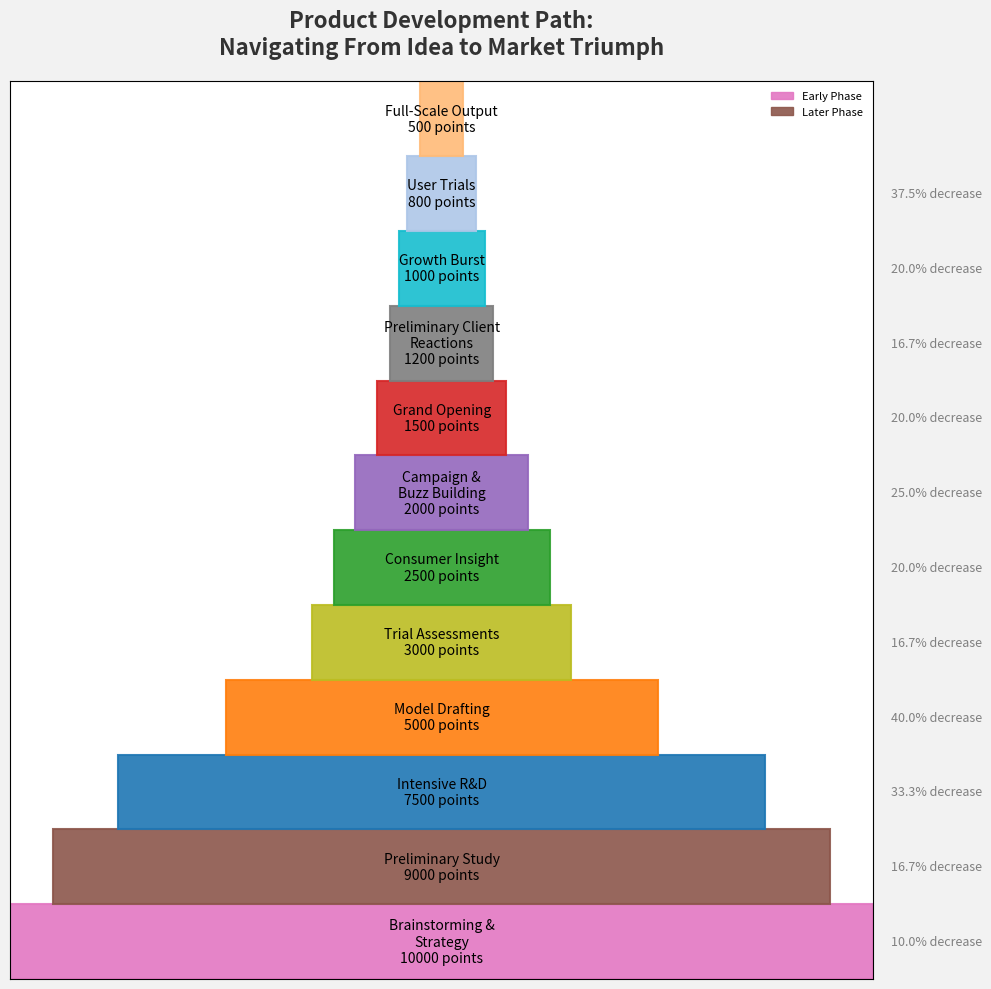

Write Python code to recreate this figure.
import matplotlib.pyplot as plt
from matplotlib.patches import Rectangle
import numpy as np

stages = [
    "Brainstorming &\nStrategy",
    "Preliminary Study",
    "Intensive R&D",
    "Model Drafting",
    "Trial Assessments",
    "Consumer Insight",
    "Campaign &\nBuzz Building",
    "Grand Opening",
    "Preliminary Client\nReactions",
    "Growth Burst",
    "User Trials",
    "Full-Scale Output"
]
values = [10000, 9000, 7500, 5000, 3000, 2500, 2000, 1500, 1200, 1000, 800, 500]
percentage_drops = [(values[i] - values[i+1]) / values[i] * 100 for i in range(len(values) - 1)]

# Altered color set and additional properties
colors = ['#e377c2', '#8c564b', '#1f77b4', '#ff7f0e', '#bcbd22', '#2ca02c', 
          '#9467bd', '#d62728', '#7f7f7f', '#17becf', '#aec7e8', '#ffbb78']

fig, ax = plt.subplots(figsize=(10, 10), facecolor='#f2f2f2')

y_start = 0

for i, (stage, value, color) in enumerate(zip(stages, values, colors)):
    width = value / float(max(values))
    left = (1 - width) / 2
    rect = Rectangle((left, y_start), width, 1, edgecolor='black', 
                     linestyle='-', linewidth=1.5, color=color, alpha=0.9)
    ax.add_patch(rect)
    
    ax.text(0.5, y_start + 0.5, f'{stage}\n{value} points', 
            fontsize=10, va='center', ha='center', color='black', fontstyle='italic')
    
    if i < len(percentage_drops):
        ax.text(1.02, y_start + 0.5, f'{percentage_drops[i]:.1f}% decrease', 
                fontsize=9, va='center', ha='left', color='gray')

    y_start += 1

ax.set_xlim(0, 1)
ax.set_ylim(0, len(stages))
ax.set_yticks([])
ax.set_xticks([])

ax.set_title("Product Development Path:\nNavigating From Idea to Market Triumph", 
             fontsize=16, fontweight='bold', pad=20, color='#333333')

ax.yaxis.grid(True, which='major', linestyle='-.', linewidth=0.7, color='lightgrey')

# Legend
handles = [Rectangle((0,0),1,1, color=color, alpha=0.9) for color in colors[:2]]
labels = ["Early Phase", "Later Phase"]
ax.legend(handles, labels, loc='upper right', fontsize=8, frameon=False)

plt.tight_layout()
plt.show()
